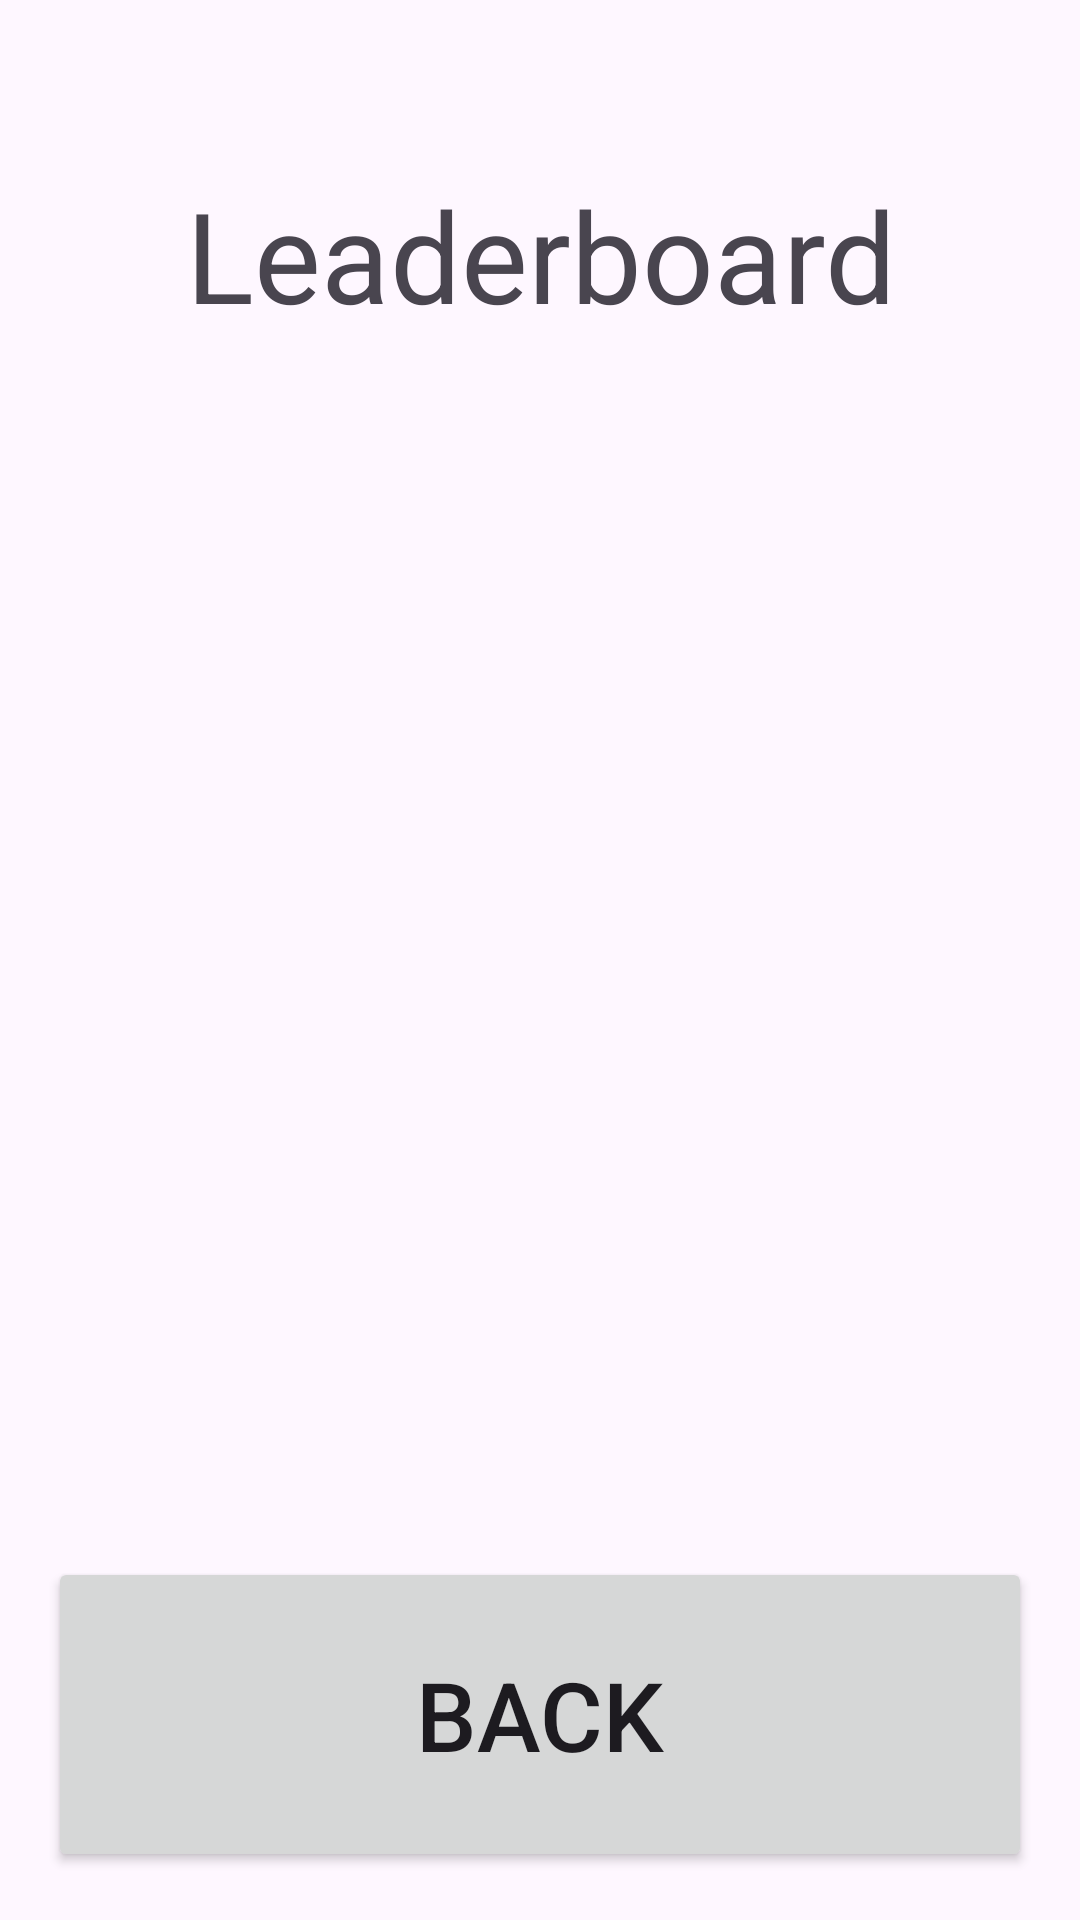

Layout XML and referenced resources for this Android screen:
<!-- AndroidManifest.xml: application theme Theme.G7_Trivia_Game -->
<!-- res/layout/activity_leaderboard.xml -->
<?xml version="1.0" encoding="utf-8"?>
<androidx.constraintlayout.widget.ConstraintLayout xmlns:android="http://schemas.android.com/apk/res/android"
    xmlns:app="http://schemas.android.com/apk/res-auto"
    xmlns:tools="http://schemas.android.com/tools"
    android:id="@+id/main"
    android:layout_width="match_parent"
    android:layout_height="match_parent"
    tools:context=".LeaderboardActivity">

    <TextView
        android:id="@+id/titleLeaderboardTextView"
        android:layout_width="match_parent"
        android:layout_height="150dip"
        android:layout_marginTop="10dp"
        android:gravity="center"
        android:text="@string/leaderboard"
        android:textSize="42sp"
        app:layout_constraintEnd_toEndOf="parent"
        app:layout_constraintStart_toStartOf="parent"
        app:layout_constraintTop_toTopOf="parent"/>


    <androidx.recyclerview.widget.RecyclerView
        android:id="@+id/leaderboardRecyclerView"
        android:layout_width="0dp"
        android:layout_height="0dp"
        app:layout_constraintTop_toBottomOf="@id/titleLeaderboardTextView"
        app:layout_constraintBottom_toTopOf="@id/backButton"
        app:layout_constraintStart_toStartOf="parent"
        app:layout_constraintEnd_toEndOf="parent" />

    <Button
        android:id="@+id/backButton"
        android:layout_width="match_parent"
        android:layout_height="105dp"
        android:layout_margin="16dp"
        android:layout_marginTop="40dp"
        android:text="@string/back"
        android:textSize="32sp"
        app:layout_constraintBottom_toBottomOf="parent"
        app:layout_constraintEnd_toEndOf="parent"
        app:layout_constraintStart_toStartOf="parent"
        app:layout_constraintTop_toBottomOf="@id/leaderboardRecyclerView" />

</androidx.constraintlayout.widget.ConstraintLayout>
<!-- resources referenced by this layout -->
<resources>
  <string name="back">Back</string>
  <string name="leaderboard">Leaderboard</string>
  <style name="Theme.G7_Trivia_Game" parent="Base.Theme.G7_Trivia_Game" />
  <style name="Base.Theme.G7_Trivia_Game" parent="Theme.Material3.DayNight.NoActionBar">
          
          
      </style>
</resources>
